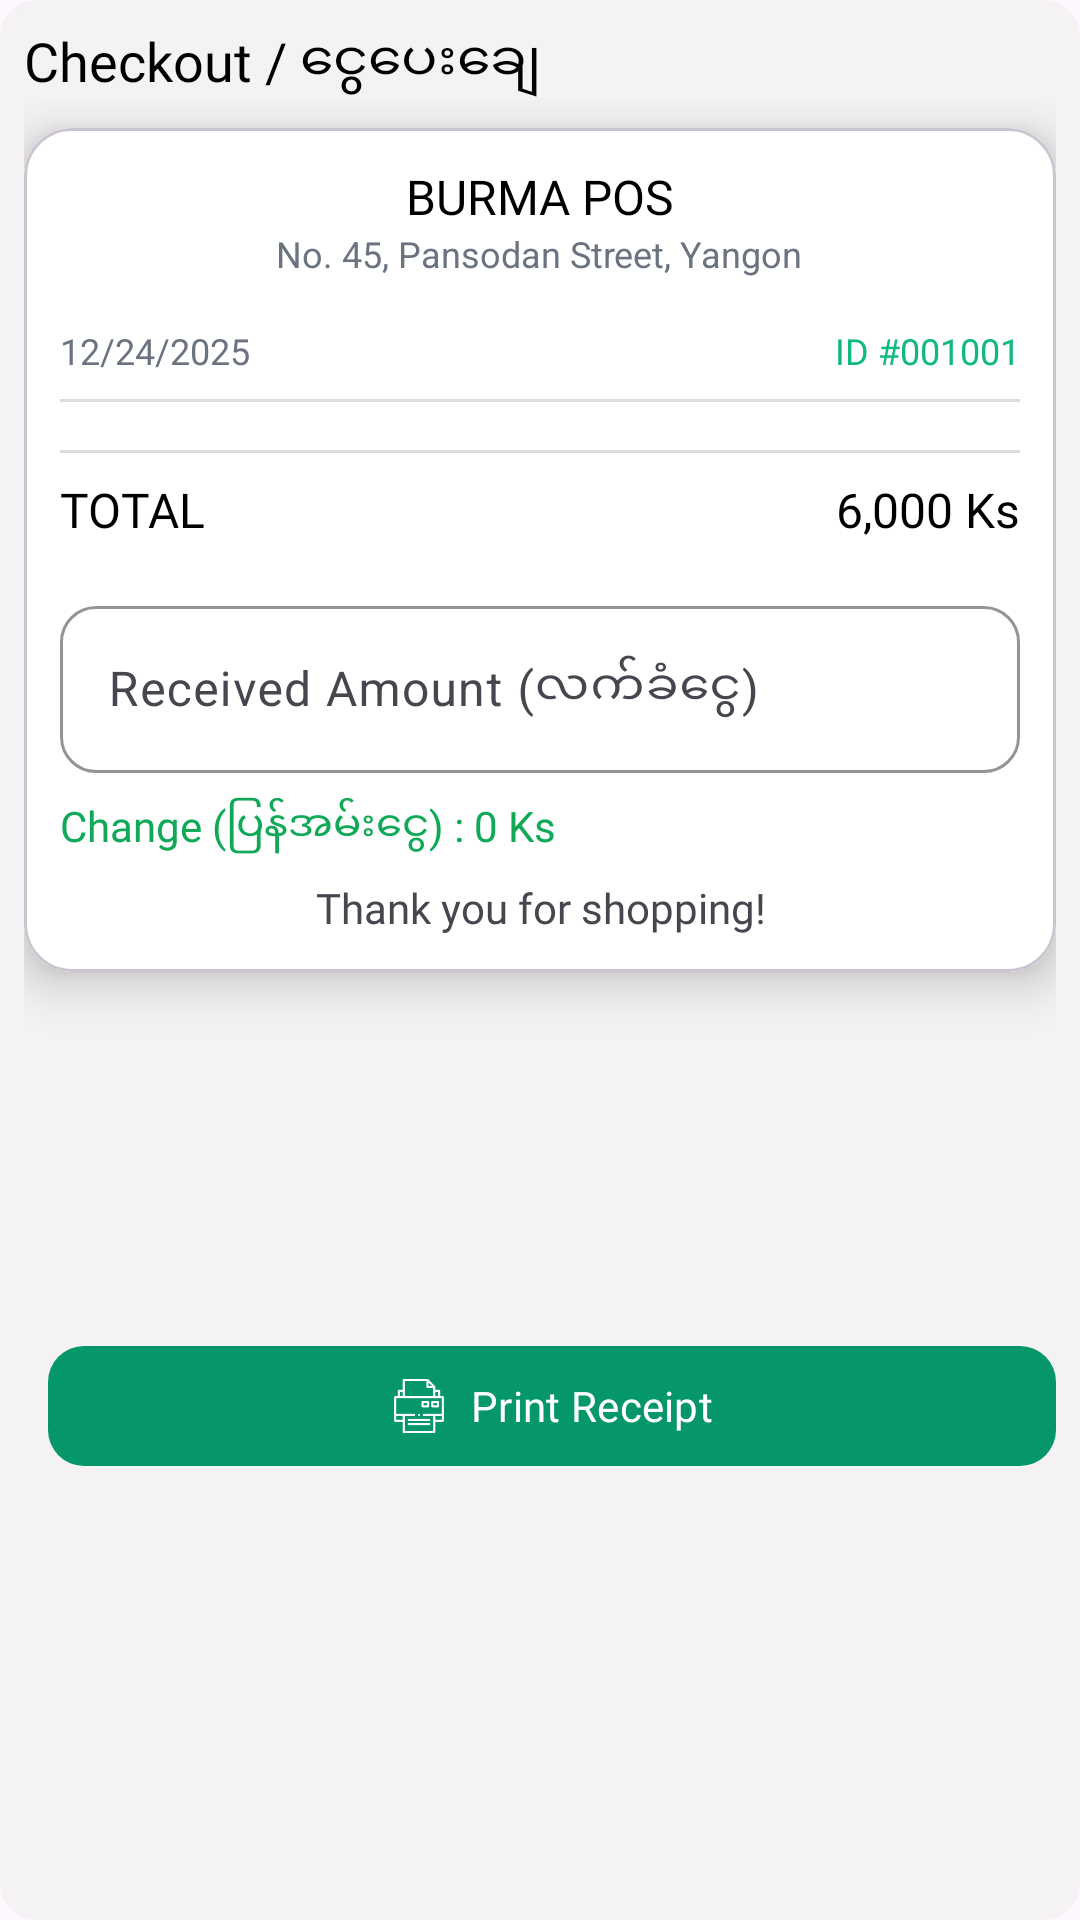

Reconstruct the res/layout file that produces this screen, plus the resources it refers to.
<!-- AndroidManifest.xml: application theme Theme.POS -->
<!-- res/layout/layoutdialog_checkout.xml -->
<?xml version="1.0" encoding="utf-8"?>
<LinearLayout
    xmlns:app="http://schemas.android.com/apk/res-auto"
    xmlns:android="http://schemas.android.com/apk/res/android"
    android:layout_width="match_parent"
    android:layout_height="wrap_content"
    android:orientation="vertical"
    android:background="@drawable/bg_white_round"
    >


<RelativeLayout
    android:layout_width="match_parent"
    android:layout_height="wrap_content">

    <TextView
        android:id="@+id/tvTitle"
        android:layout_width="wrap_content"
        android:layout_height="wrap_content"
        android:text="Checkout / ငွေပေးချေ"
        android:textColor="#000"
        android:textSize="18sp"
        android:fontFamily="@font/robotomonobold" />

</RelativeLayout>


    <androidx.core.widget.NestedScrollView
        android:scrollbars="none"
        android:fillViewport="true"
        android:clipToPadding="false"
        android:paddingBottom="120dp"
        android:layout_width="match_parent"
        android:layout_height="400dp"
        >
    <com.google.android.material.card.MaterialCardView
        android:layout_marginTop="10dp"
        android:layout_width="match_parent"
        android:layout_height="match_parent"
        app:cardCornerRadius="16dp"
        app:cardElevation="9dp">
<LinearLayout
    android:background="@drawable/bg_receipt"
    android:layout_width="match_parent"
    android:layout_height="match_parent"
    android:orientation="vertical"
    android:padding="12dp">

    <TextView
        android:fontFamily="@font/robotomonoregular"
        android:id="@+id/tvshopname"
        android:layout_width="match_parent"
        android:layout_height="wrap_content"
        android:text="BURMA POS"
        android:textSize="16sp"
        android:textColor="#000"
        android:gravity="center" />
    <TextView
        android:id="@+id/tvaddress"
        android:layout_width="wrap_content"
        android:layout_height="wrap_content"
        android:text="No. 45, Pansodan Street, Yangon"
        android:textSize="12sp"
        android:textColor="#6B7280"
        android:layout_gravity="center"
        android:layout_marginBottom="8dp"/>

    
    <LinearLayout
        android:layout_width="match_parent"
        android:layout_height="wrap_content"
        android:orientation="horizontal"
        android:layout_marginTop="8dp">

        <TextView
            android:id="@+id/tvcheckouttime"
            android:layout_width="0dp"
            android:layout_height="wrap_content"
            android:layout_weight="1"
            android:text="12/24/2025"
            android:textSize="12sp"
            android:fontFamily="@font/robotomonoregular"
            android:textColor="#6B7280"/>

        <TextView
            android:layout_weight="1"
            android:layout_width="0dp"
            android:fontFamily="@font/robotomonoregular"
            android:layout_height="wrap_content"
            android:id="@+id/tvInvoice"
            android:text="ID #001001"
            android:textSize="12sp"
            android:gravity="end"
            android:textColor="#10B981"/>
    </LinearLayout>

    <View
        android:layout_width="match_parent"
        android:layout_height="1dp"
        android:background="#DDDDDD"
        android:layout_marginVertical="8dp"/>


    
    <androidx.recyclerview.widget.RecyclerView
        android:id="@+id/rvCheckoutItems"
        android:layout_width="match_parent"
        android:layout_height="wrap_content"/>

    <View
        android:layout_width="match_parent"
        android:layout_height="1dp"
        android:background="#DDDDDD"
        android:layout_marginVertical="8dp"/>

    
    <LinearLayout
        android:layout_width="match_parent"
        android:layout_height="wrap_content"
        android:orientation="horizontal">

        <TextView
            android:textColor="#000"
            android:layout_width="0dp"
            android:layout_height="wrap_content"
            android:layout_weight="1"
            android:text="TOTAL"
            android:fontFamily="@font/robotomonoregular"
            android:textSize="16sp"/>

        <TextView
            android:textColor="#000"
            android:id="@+id/tvTotal"
            android:layout_width="wrap_content"
            android:layout_height="wrap_content"
            android:text="6,000 Ks"
            android:fontFamily="@font/robotomonoregular"
            android:textSize="16sp"/>
    </LinearLayout>
















    
    <com.google.android.material.textfield.TextInputLayout
        android:layout_width="match_parent"
        android:layout_height="wrap_content"
        android:layout_marginTop="16dp"
        app:boxBackgroundMode="outline"
        app:boxStrokeColor="@color/light_green"
        app:hintTextColor="@color/light_green"
        app:boxCornerRadiusTopStart="12dp"
        app:boxCornerRadiusTopEnd="12dp"
        app:boxCornerRadiusBottomStart="12dp"
        app:boxCornerRadiusBottomEnd="12dp">

        <com.google.android.material.textfield.TextInputEditText
            android:id="@+id/etReceived"
            android:layout_width="match_parent"
            android:layout_height="wrap_content"
            android:inputType="number"
            android:textColor="@color/black"
            android:hint="Received Amount (လက်ခံငွေ)"/>
    </com.google.android.material.textfield.TextInputLayout>
    <TextView
        android:id="@+id/tvChange"
        android:layout_width="match_parent"
        android:layout_height="wrap_content"
        android:text="Change (ပြန်အမ်းငွေ) : 0 Ks"
        android:textColor="@color/light_green"
        android:fontFamily="@font/robotomonoregular"
        android:layout_marginTop="8dp"/>
    
    <TextView
        android:layout_width="match_parent"
        android:layout_height="wrap_content"
        android:text="Thank you for shopping!"
        android:fontFamily="@font/robotomonoregular"
        android:gravity="center"
        android:layout_marginTop="8dp"/>
</LinearLayout>
    </com.google.android.material.card.MaterialCardView>
    </androidx.core.widget.NestedScrollView>

    <LinearLayout
        android:layout_width="match_parent"
        android:layout_height="wrap_content"
        android:layout_marginTop="12dp"
        android:orientation="horizontal"
        android:gravity="center"
        android:weightSum="3">

        


















        
        <com.google.android.material.button.MaterialButton
            android:id="@+id/btnPrint"
            android:layout_width="0dp"
            android:layout_height="48dp"
            android:layout_weight="3"
            android:layout_marginStart="8dp"

            android:text="Print Receipt"
            android:textAllCaps="false"
            android:fontFamily="@font/intersemibold"

            android:textColor="@android:color/white"
            app:backgroundTint="#059669"

            app:icon="@drawable/printer"
            app:iconTint="@android:color/white"
            app:iconGravity="textStart"
            app:iconPadding="8dp"

            app:cornerRadius="12dp"
            app:elevation="4dp"
            app:rippleColor="#40FFFFFF"/>

    </LinearLayout>
</LinearLayout>
<!-- resources referenced by this layout -->
<resources>
  <color name="black">#FF000000</color>
  <color name="light_green">#0FA958</color>
  <!-- drawable bg_input_dark (drawable) -->
  <?xml version="1.0" encoding="utf-8"?>
  <shape xmlns:android="http://schemas.android.com/apk/res/android">
      <solid android:color="#2F2F2F"/>
      <corners android:radius="10dp"/>
  </shape>
  <!-- drawable bg_receipt (drawable) -->
  <?xml version="1.0" encoding="utf-8"?>
  <shape xmlns:android="http://schemas.android.com/apk/res/android">
      <solid android:color="#FFFFFF"/>
      <corners android:radius="8dp"/>
      <stroke
          android:width="1dp"
          android:color="#fff"/>
  </shape>
  <!-- drawable bg_white_round (drawable) -->
  <?xml version="1.0" encoding="utf-8"?>
  <shape xmlns:android="http://schemas.android.com/apk/res/android"
      android:shape="rectangle">
  
      
      <solid android:color="#F4F2F2" />
  
      
      <corners android:radius="12dp" />
  
      
      <stroke
          android:width="1dp"
          android:color="#F4F2F2" />
  
      
      <padding
          android:left="8dp"
          android:top="8dp"
          android:right="8dp"
          android:bottom="8dp" />
  </shape>
  <!-- drawable printer: png bitmap (drawable, 1754 bytes) -->
  <style name="Theme.POS" parent="Base.Theme.POS" />
  <style name="Base.Theme.POS" parent="Theme.Material3.DayNight.NoActionBar">
          <item name="android:fontFamily">sans-serif</item>
      </style>
</resources>
